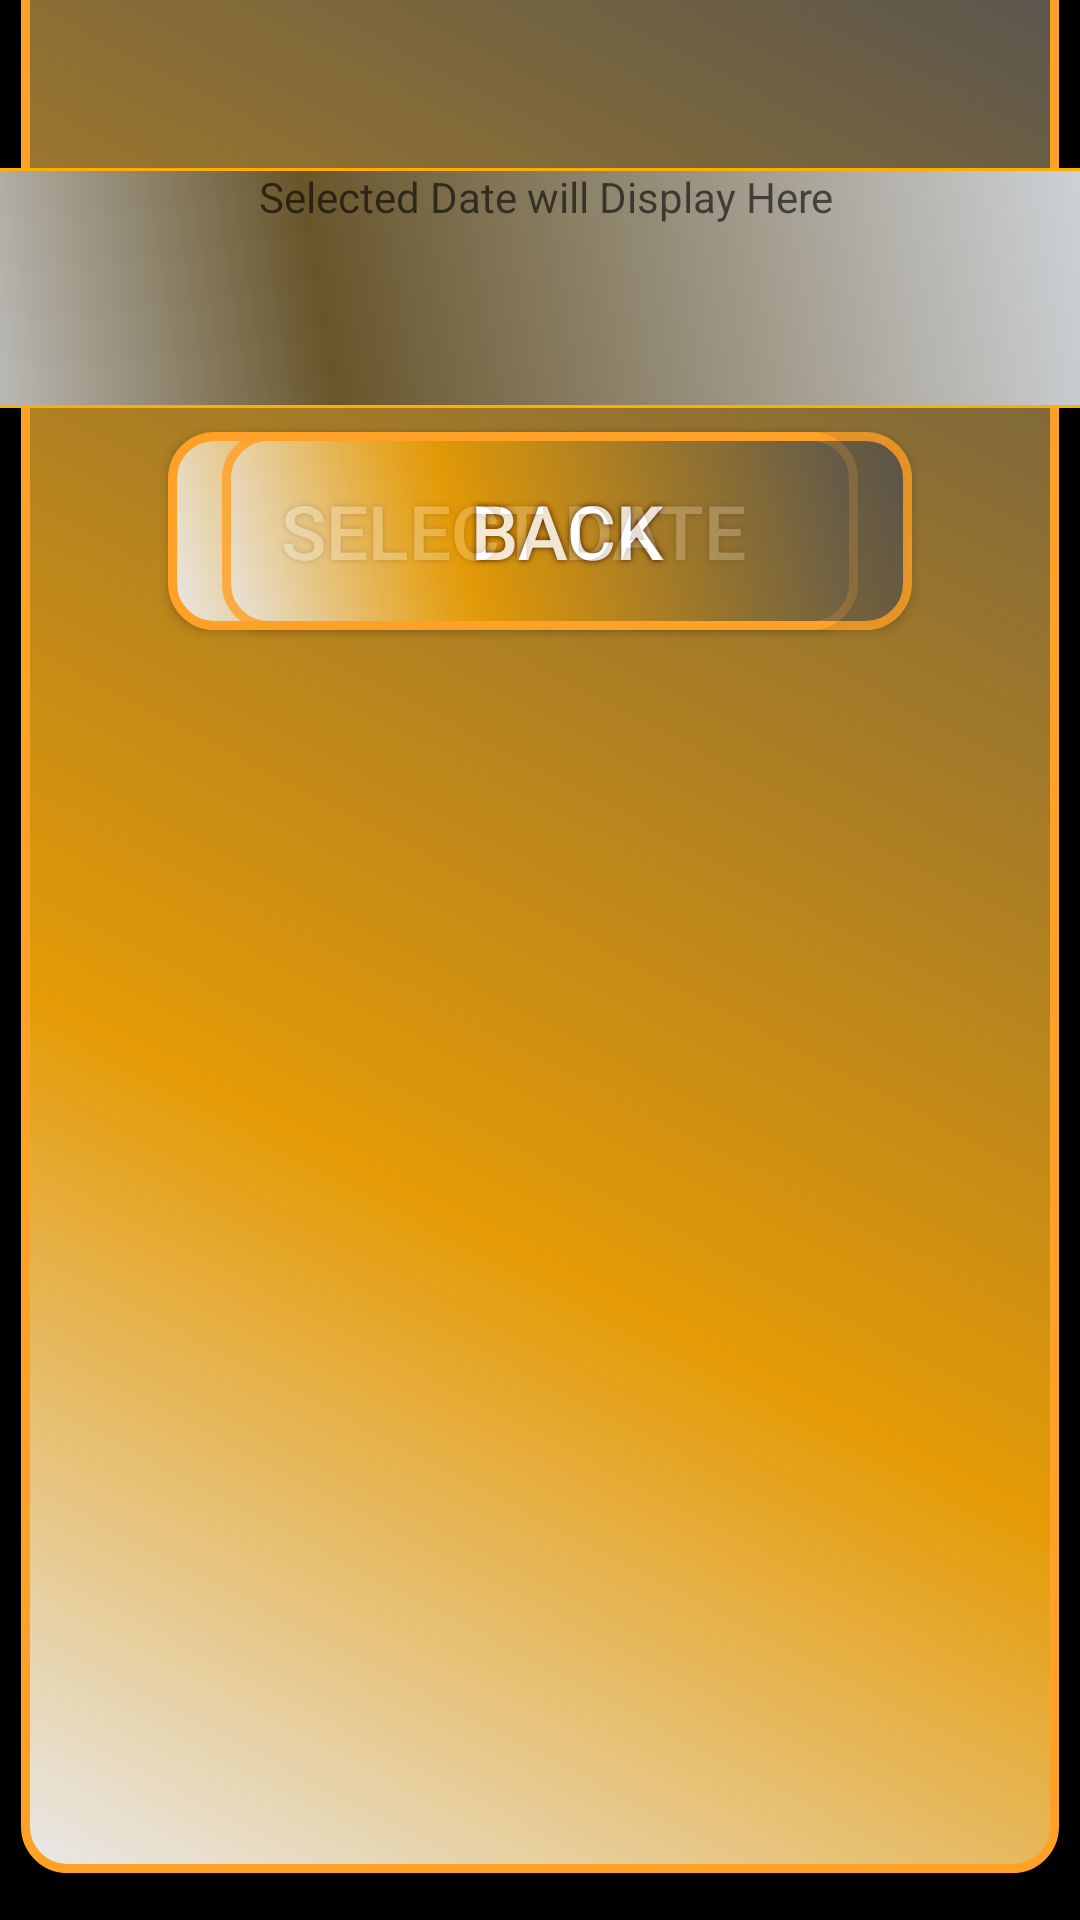

Android layout source for this screen:
<!-- AndroidManifest.xml: application theme AppTheme -->
<!-- res/layout/activity_user_log.xml -->
<?xml version="1.0" encoding="utf-8"?>
<android.support.constraint.ConstraintLayout xmlns:android="http://schemas.android.com/apk/res/android"
    xmlns:app="http://schemas.android.com/apk/res-auto"
    xmlns:tools="http://schemas.android.com/tools"
    android:layout_width="match_parent"
    android:layout_height="match_parent"
    android:background="#000000"
    android:visibility="visible"
    tools:context="com.lioride.lioride.userLog">

    <Button
        android:id="@+id/selectDateButton"
        android:layout_width="230dp"
        android:layout_height="66dp"
        android:layout_marginStart="56dp"
        android:layout_marginTop="144dp"


        android:background="@drawable/rounded_button"
        android:shadowColor="#290202"
        android:shadowDx="0"
        android:shadowDy="0"
        android:shadowRadius="5"
        android:text="Select Date"
        android:textColor="#ffffff"
        android:textSize="25sp"
        app:layout_constraintStart_toStartOf="parent"
        app:layout_constraintTop_toTopOf="parent" />

    <Button
        android:id="@+id/backButton"
        android:layout_width="230dp"
        android:layout_height="66dp"
        android:layout_marginEnd="56dp"
        android:layout_marginTop="144dp"
        android:alpha="0.80"
        android:background="@drawable/rounded_button"
        android:elevation="0dp"
        android:shadowColor="#290202"
        android:shadowDx="0"
        android:shadowDy="0"
        android:shadowRadius="5"
        android:text="Back"
        android:textColor="#ffffff"
        android:textSize="25sp"
        app:layout_constraintEnd_toEndOf="parent"
        app:layout_constraintTop_toTopOf="parent" />

    <ListView
        android:id="@+id/logList"
        android:layout_width="0dp"
        android:layout_height="658dp"
        android:layout_marginBottom="16dp"
        android:layout_marginEnd="7dp"
        android:layout_marginStart="7dp"
        android:layout_marginTop="8dp"
        android:background="@drawable/rounded_button"
        android:theme="@style/ListFont"
        app:layout_constraintBottom_toBottomOf="parent"
        app:layout_constraintEnd_toEndOf="parent"
        app:layout_constraintHorizontal_bias="0.642"
        app:layout_constraintStart_toStartOf="parent"
        app:layout_constraintTop_toTopOf="parent"
        app:layout_constraintVertical_bias="1.0"
        tools:background="@android:color/holo_orange_light">

    </ListView>

    <TextView
        android:id="@+id/selectedDateTxt"
        android:layout_width="485dp"
        android:layout_height="80dp"
        android:layout_marginEnd="8dp"
        android:layout_marginStart="8dp"
        android:layout_marginTop="56dp"
        android:background="@drawable/rounded_textfield"
        android:ems="10"
        android:hint=" Selected Date will Display Here"
        android:inputType="textPersonName"
        android:textAlignment="center"
        app:layout_constraintEnd_toEndOf="parent"
        app:layout_constraintHorizontal_bias="0.5"
        app:layout_constraintStart_toStartOf="parent"
        app:layout_constraintTop_toTopOf="parent" />


</android.support.constraint.ConstraintLayout>
<!-- resources referenced by this layout -->
<resources>
  <!-- drawable rounded_button (drawable) -->
  <?xml version="1.0" encoding="utf-8"?>
  <ripple xmlns:android="http://schemas.android.com/apk/res/android" android:color="@color/buttonPressed">
      <item>
          <shape xmlns:android="http://schemas.android.com/apk/res/android" android:shape="rectangle" >
          <corners
              android:radius="14dp"
              />
          <gradient
              android:angle="45"
              android:centerX="35%"
              android:centerColor="#e59b06"
              android:startColor="#E8E8E8"
              android:endColor="#525252"
              android:type="linear"
              />
          <padding
              android:left="0dp"
              android:top="0dp"
              android:right="0dp"
              android:bottom="0dp"
              />
          <size
              android:width="270dp"
              android:height="60dp"
              />
          <stroke
              android:width="3dp"
              android:color="#FFA126"
              />
  
      </shape>
      </item>
  </ripple>
  <!-- drawable rounded_textfield (drawable) -->
  <?xml version="1.0" encoding="utf-8"?>
  <shape xmlns:android="http://schemas.android.com/apk/res/android" android:shape="rectangle" >
      <corners
          android:radius="5dp"
          />
      <gradient
          android:angle="45"
          android:centerX="35%"
          android:centerColor="#68552b"
          android:startColor="#e5efff"
          android:endColor="#e5efff"
          android:type="linear"
          />
      <padding
          android:left="0dp"
          android:top="0dp"
          android:right="0dp"
          android:bottom="0dp"
          />
      <size
          android:width="270dp"
          android:height="60dp"
          />
      <stroke
          android:width="1dp"
          android:color="#ffae00"
          />
  </shape>
  <style name="ListFont" parent="@android:style/Widget.ListView">
          <item name="android:textColor">#FF0000</item>
          <item name="android:typeface">sans</item>
      </style>
  <style name="AppTheme" parent="Theme.AppCompat.Light.NoActionBar">
          
          <item name="colorPrimary">@color/colorPrimary</item>
          <item name="colorPrimaryDark">@color/colorPrimaryDark</item>
          <item name="colorAccent">@color/colorAccent</item>
  
      </style>
  <color name="buttonPressed">#ffffff</color>
  <color name="colorPrimary">#3F51B5</color>
  <color name="colorPrimaryDark">#303F9F</color>
  <color name="colorAccent">#FF4081</color>
</resources>
